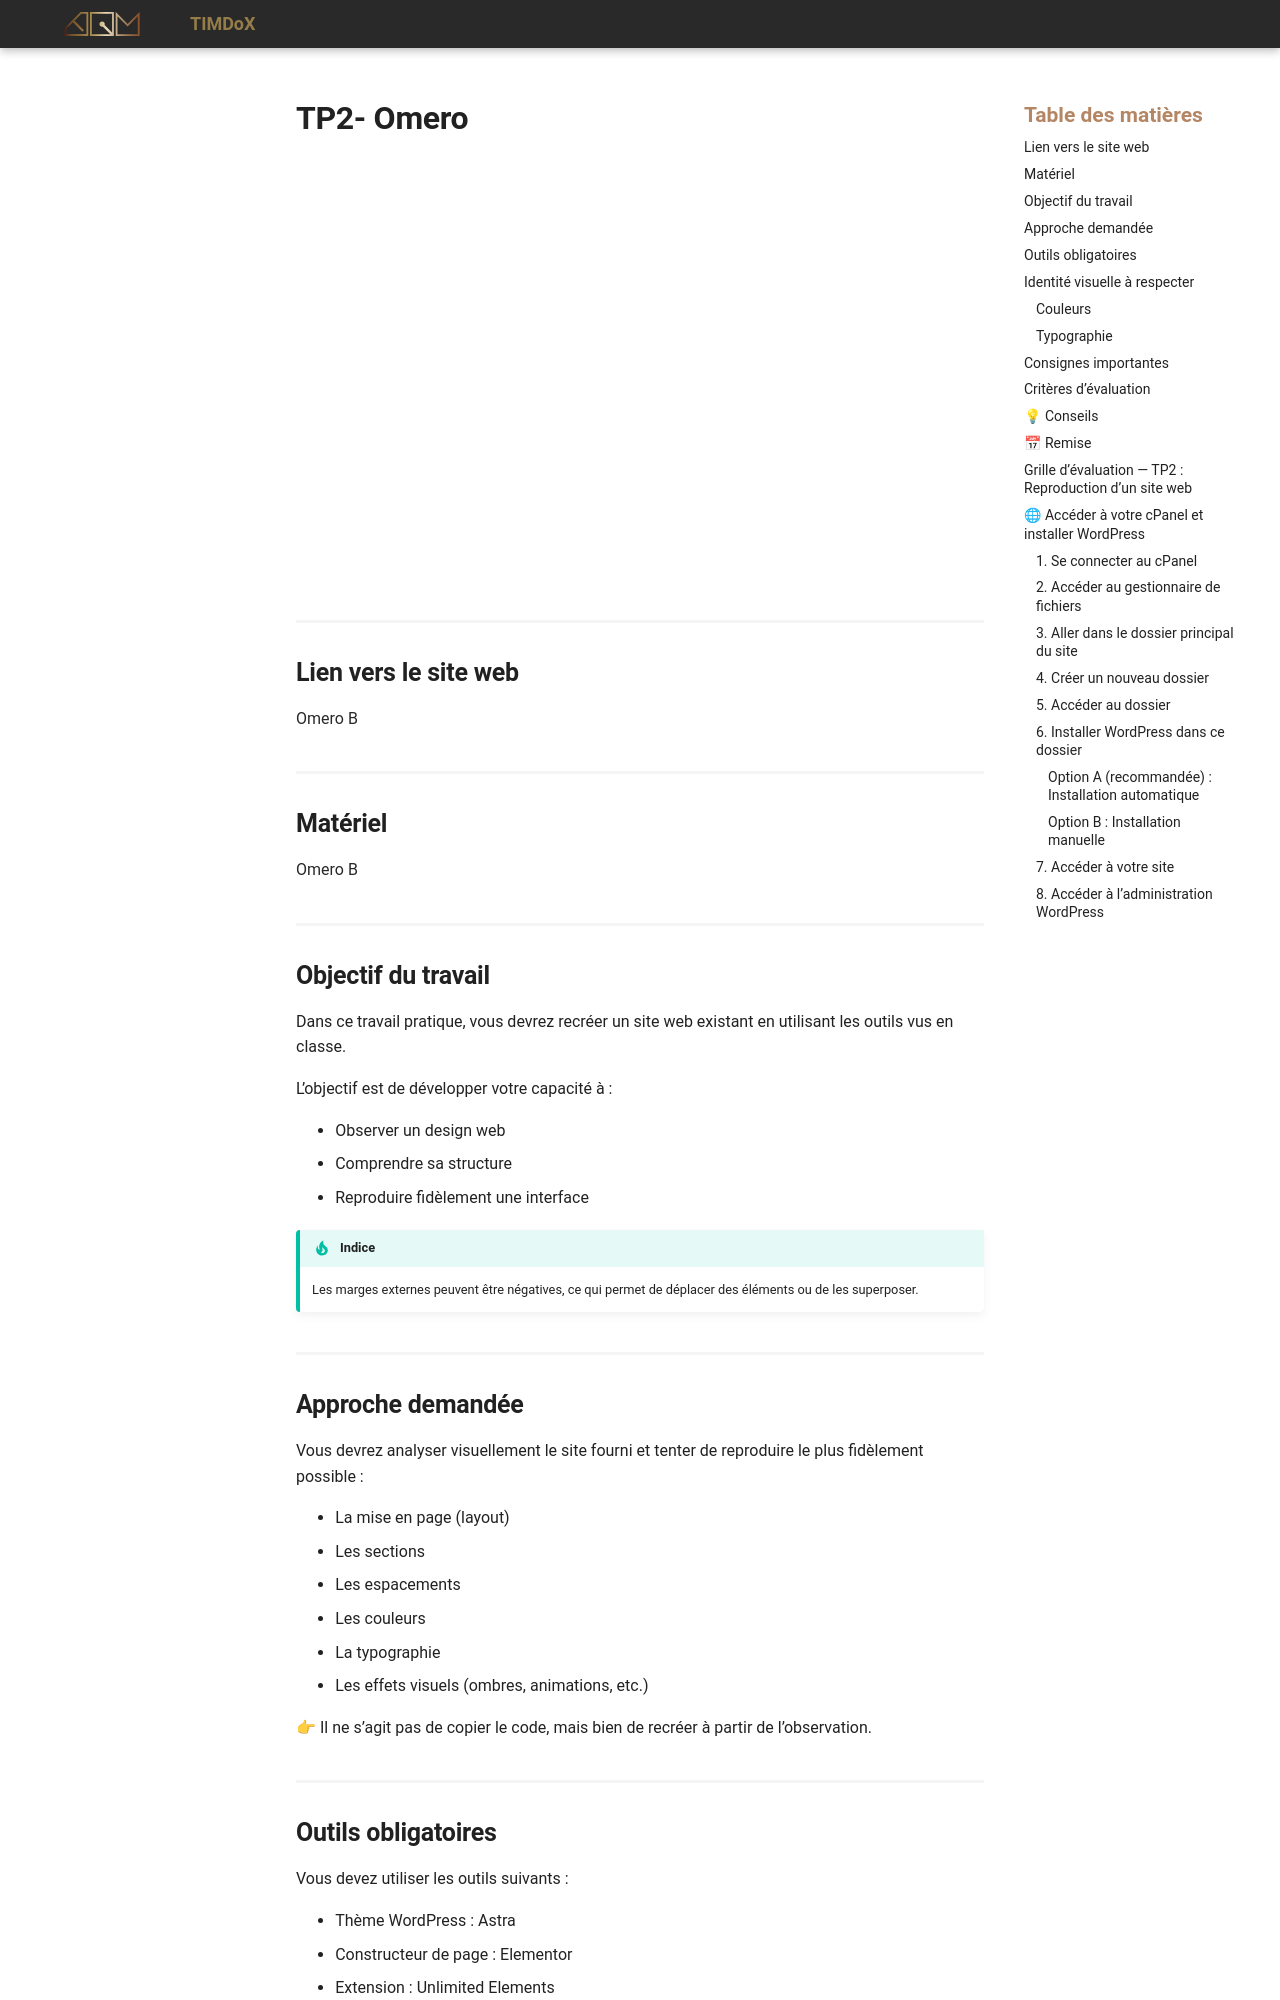

repository: Prof-Inter-Web/timdox · page: 582-411-web4/examens/tp2-reproductionB.html · generator: mkdocs

# TP2- Omero

![](../assets/images/OmeroB-Hero.png){data-zoom-image}

![](../assets/images/OmeroB-Section2.png){data-zoom-image}

![](../assets/images/OmeroB-Section3a.png){data-zoom-image}

![](../assets/images/OmeroB-Section3b.png){data-zoom-image}

![](../assets/images/OmeroB-Section3c.png){data-zoom-image}

![](../assets/images/OmeroB-Section4.png){data-zoom-image}

![](../assets/images/OmeroB-Section5.png){data-zoom-image}

![](../assets/images/OmeroB-Section6.png){data-zoom-image}

![](../assets/images/OmeroB-Section7.png){data-zoom-image}

![](../assets/images/OmeroB-Footer.png){data-zoom-image}

## Lien vers le site web

[Omero B](https://tp2steph.tim-momo.com/trflhs-62/)

## Matériel

[Omero B](../assets/documents/Omero-2.zip)

## Objectif du travail

Dans ce travail pratique, vous devrez recréer un site web existant en utilisant les outils vus en classe.

L’objectif est de développer votre capacité à :

- Observer un design web
- Comprendre sa structure
- Reproduire fidèlement une interface

!!! Tip "Indice"

    Les marges externes peuvent être négatives, ce qui permet de déplacer des éléments ou de les superposer.

## Approche demandée

Vous devrez analyser visuellement le site fourni et tenter de reproduire le plus fidèlement possible :

- La mise en page (layout)
- Les sections
- Les espacements
- Les couleurs
- La typographie
- Les effets visuels (ombres, animations, etc.)

👉 Il ne s’agit pas de copier le code, mais bien de recréer à partir de l’observation.

## Outils obligatoires

Vous devez utiliser les outils suivants :

- Thème WordPress : Astra
- Constructeur de page : Elementor
- Extension : Unlimited Elements
  - Dual Color Heading
- Contact Form 7

⚠ Aucun autre constructeur ou thème ne doit être utilisé sans autorisation.

## Identité visuelle à respecter

Vous devez impérativement utiliser :
